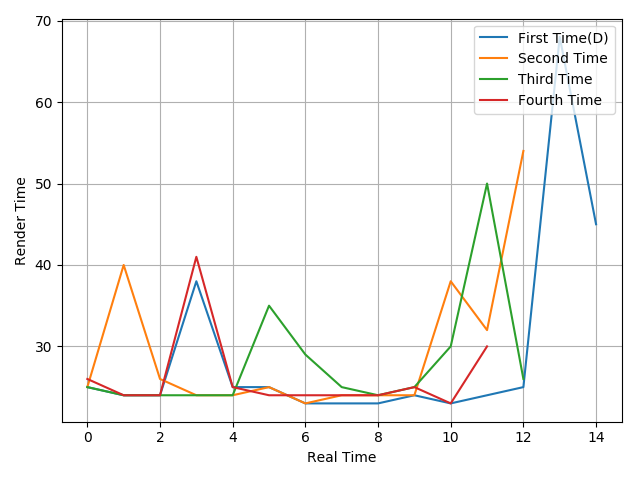

Source data for this figure (header and first rows):
25, 24, 24, 38, 25, 25, 23, 23, 23, 24, 23, 24, 25, 68, 45
25, 40, 26, 24, 24, 25, 23, 24, 24, 24, 38, 32, 54
25, 24, 24, 24, 24, 35, 29, 25, 24, 25, 30, 50, 26
26, 24, 24, 41, 25, 24, 24, 24, 24, 25, 23, 30
